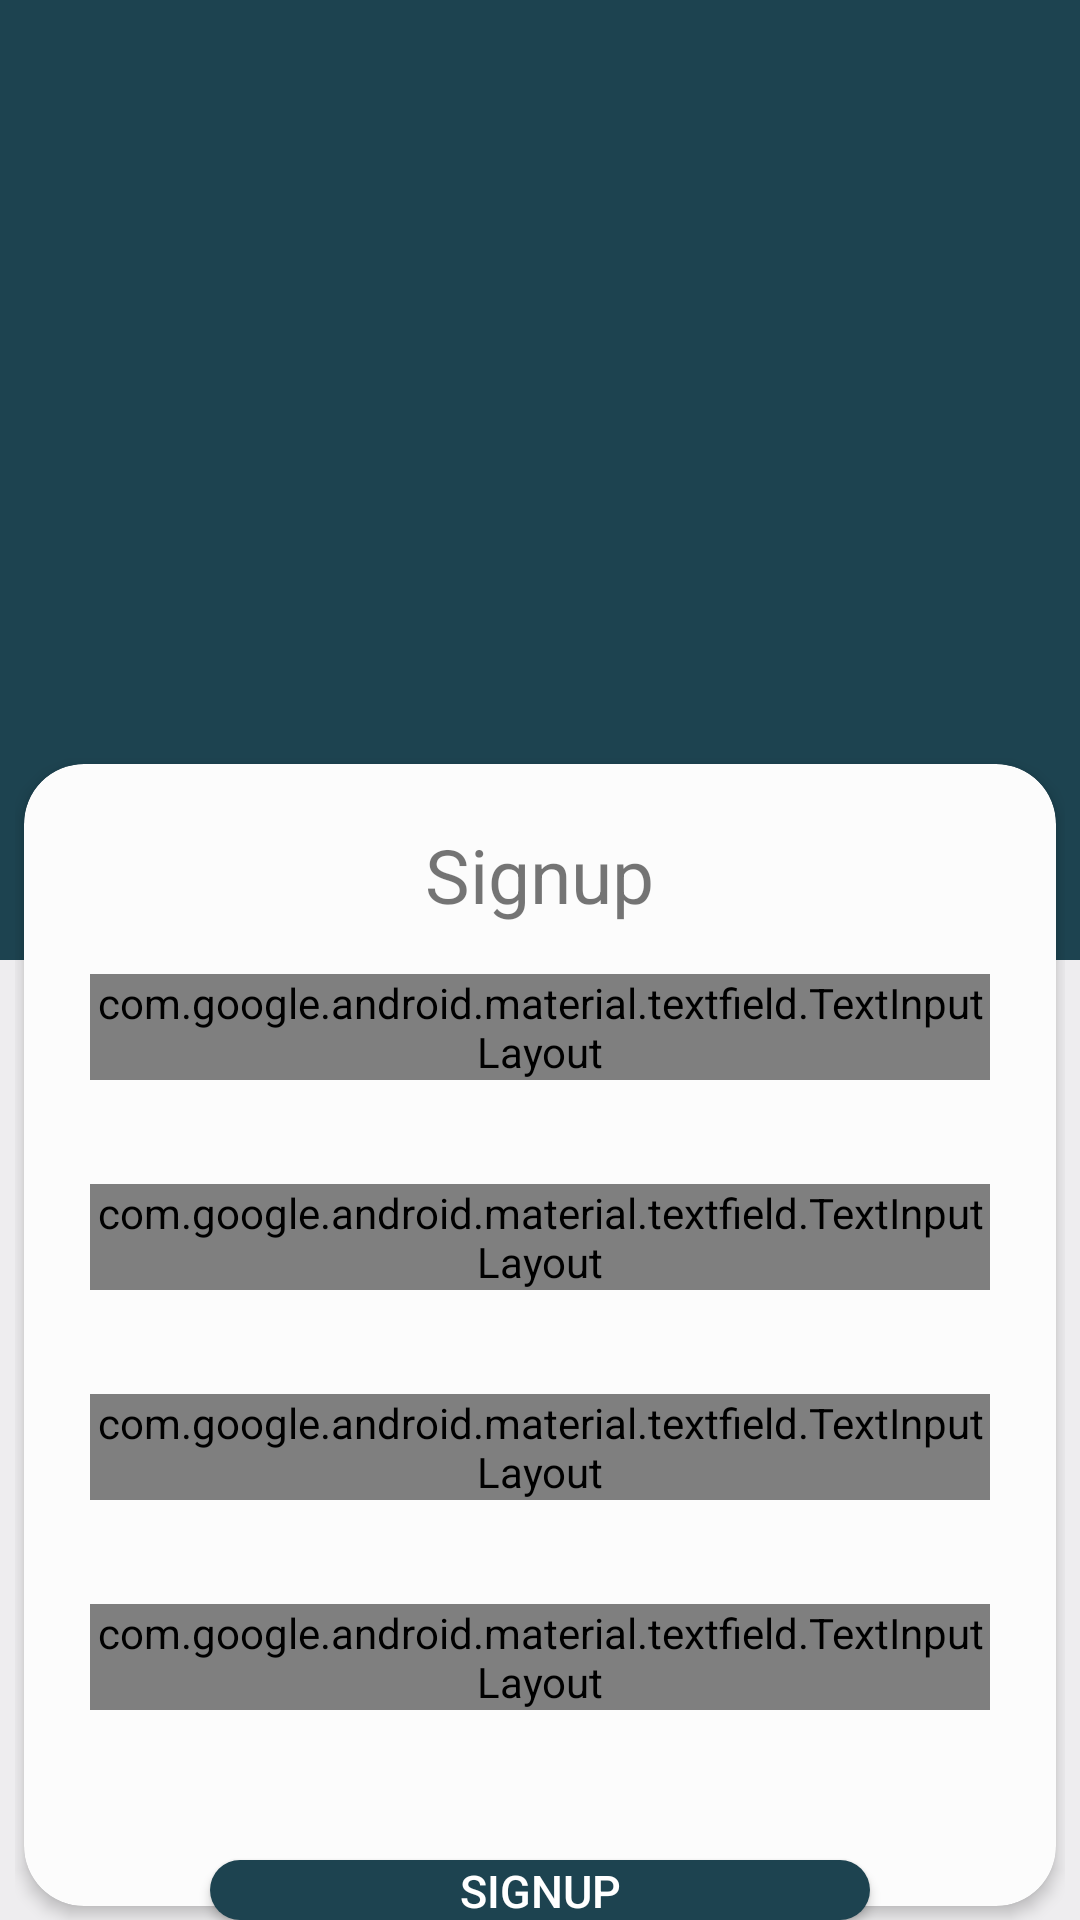

Reconstruct the res/layout file that produces this screen, plus the resources it refers to.
<!-- AndroidManifest.xml: application theme AppTheme -->
<!-- res/layout/activity_sigup__form.xml -->
<?xml version="1.0" encoding="utf-8"?>
<RelativeLayout xmlns:android="http://schemas.android.com/apk/res/android"
    xmlns:app="http://schemas.android.com/apk/res-auto"
    xmlns:tools="http://schemas.android.com/tools"
    android:id="@+id/relativeLayout_signup"
    android:layout_width="match_parent"
    android:layout_height="match_parent"
    android:background="@color/background"
    tools:context=".Sigup_Form">

    <View
        android:id="@+id/view"
        android:layout_width="match_parent"
        android:layout_height="320dp"
        android:background="@color/cardview"
         />

    <ProgressBar
        android:id="@+id/progressBar"
        android:layout_width="wrap_content"
        android:layout_height="wrap_content"
        android:layout_gravity="center_horizontal"
        android:layout_marginTop="10dp"
        android:visibility="gone"
        app:layout_constraintBottom_toTopOf="parent"
        app:layout_constraintEnd_toStartOf="parent"
        app:layout_constraintStart_toStartOf="parent"
        app:layout_constraintTop_toTopOf="parent" />

    <RelativeLayout
        android:id="@+id/relativeLayout2"
        android:layout_width="wrap_content"
        android:layout_height="wrap_content"
        android:layout_marginTop="250dp"
        android:layout_centerHorizontal="true"
        >

        <androidx.cardview.widget.CardView
            android:id="@+id/cardView2"
            android:layout_width="350dp"
            android:layout_height="400dp"
            android:elevation="10dp"
            app:cardBackgroundColor="#fcfcfc"
            app:cardCornerRadius="20dp"
            app:cardElevation="3dp"
            app:cardPreventCornerOverlap="false"
            app:cardUseCompatPadding="true">

            <TextView
                android:layout_width="wrap_content"
                android:layout_height="wrap_content"
                android:layout_gravity="center_horizontal"
                android:layout_marginTop="20dp"
                android:text="Signup"
                android:textSize="25sp" />

            <com.google.android.material.textfield.TextInputLayout
                android:id="@+id/textInputLayout2"
                style="@style/Widget.MaterialComponents.TextInputLayout.OutlinedBox"
                android:layout_width="300dp"
                android:layout_height="wrap_content"
                android:layout_gravity="center_horizontal"
                android:layout_marginTop="70dp"
                android:focusable="true"
                android:focusableInTouchMode="true"
                android:textColorHint="@color/colorAccent">

                <EditText
                    android:id="@+id/signupFirstName"
                    android:layout_width="300dp"
                    android:layout_height="wrap_content"
                    android:ems="10"
                    android:hint="First Name"
                    android:inputType="text"
                    android:textSize="20sp" />

            </com.google.android.material.textfield.TextInputLayout>

            <com.google.android.material.textfield.TextInputLayout
                android:id="@+id/textInputLayout3"
                style="@style/Widget.MaterialComponents.TextInputLayout.OutlinedBox"
                android:layout_width="300dp"
                android:layout_height="wrap_content"
                android:layout_gravity="center_horizontal"
                android:layout_marginTop="140dp"
                android:focusable="true"
                android:focusableInTouchMode="true"
                android:textColorHint="@color/colorAccent">

                <EditText
                    android:id="@+id/signupLastName"
                    android:layout_width="300dp"
                    android:layout_height="wrap_content"
                    android:ems="10"
                    android:hint="Last Name"
                    android:inputType="text"
                    android:textSize="20sp" />
            </com.google.android.material.textfield.TextInputLayout>

            <com.google.android.material.textfield.TextInputLayout
                android:id="@+id/textInputLayout4"
                style="@style/Widget.MaterialComponents.TextInputLayout.OutlinedBox"
                android:layout_width="300dp"
                android:layout_height="wrap_content"
                android:layout_gravity="center_horizontal"
                android:layout_marginTop="210dp"
                android:focusable="true"
                android:focusableInTouchMode="true"
                android:textColorHint="@color/colorAccent">

                <EditText
                    android:id="@+id/signupEmail"
                    android:layout_width="300dp"
                    android:layout_height="wrap_content"
                    android:ems="10"
                    android:hint="Email"
                    android:inputType="textEmailAddress"
                    android:textSize="20sp" />
            </com.google.android.material.textfield.TextInputLayout>

            <com.google.android.material.textfield.TextInputLayout
                android:id="@+id/textInputLayout"
                style="@style/Widget.MaterialComponents.TextInputLayout.OutlinedBox"
                android:layout_width="300dp"
                android:layout_height="wrap_content"
                android:layout_gravity="center_horizontal"
                android:layout_marginTop="280dp"
                android:focusable="true"
                android:focusableInTouchMode="true"
                android:textColorHint="@color/colorAccent"
                app:passwordToggleEnabled="true">

                <EditText
                    android:id="@+id/signupPassword"
                    android:layout_width="300dp"
                    android:layout_height="wrap_content"
                    android:ems="10"
                    android:hint="Password"
                    android:inputType="textPassword"
                    android:textSize="20sp" />
            </com.google.android.material.textfield.TextInputLayout>


        </androidx.cardview.widget.CardView>

    </RelativeLayout>

    <Button
        android:id="@+id/signup"
        android:layout_width="220dp"
        android:layout_height="wrap_content"
        android:background="@drawable/rounded"
        android:text="Signup"
        android:textColor="#FFFFFF"
        android:textSize="15dp"
        android:layout_marginTop="620dp"
        android:layout_centerHorizontal="true"
        />

</RelativeLayout>
<!-- resources referenced by this layout -->
<resources>
  <color name="background">#EEEDEF</color>
  <color name="cardview">#1d4350</color>
  <color name="colorAccent">#1d4350</color>
  <!-- drawable rounded (drawable) -->
  <?xml version="1.0" encoding="utf-8"?>
  <shape xmlns:android="http://schemas.android.com/apk/res/android"
      android:shape="rectangle">
  
      <solid
          android:color="@color/colorAccent"/>
      <corners
         android:radius="25dp"
          />
  </shape>
  <style name="AppTheme" parent="Theme.AppCompat.Light.NoActionBar">
          
          <item name="colorPrimary">@color/colorPrimary</item>
          <item name="colorPrimaryDark">@color/colorPrimaryDark</item>
          <item name="colorAccent">@color/colorAccent</item>
      </style>
  <color name="colorPrimary">#1d4350</color>
  <color name="colorPrimaryDark">#2D383F</color>
</resources>
